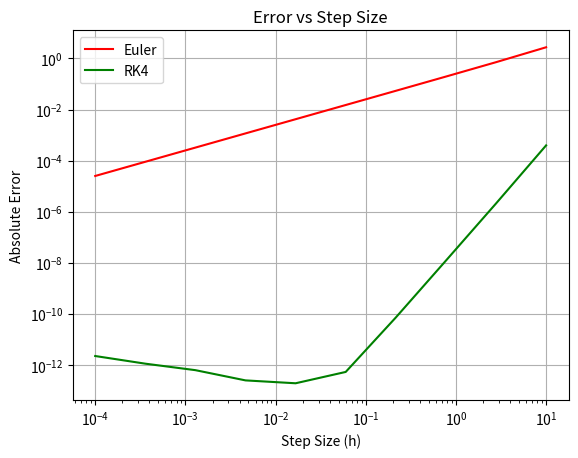

Here is the Python script that generated this plot:
import numpy as np;
import matplotlib.pyplot as plt;

#Euler
def Euler (function,x0,x_end,y0,h):
  steps=int((x_end-x0)/h)
  x_array=np.linspace(x0,x_end,steps)
  y_array=[y0]
  for i in range(len(x_array)-1):
    y_array.append(y_array[i]+h*function(x_array[i],y_array[i]))
  return x_array,y_array

#RK4 - Runge Kutta
def rk4 (function,x0,x_end,y0,h):
  steps=int((x_end-x0)/h)
  x_array=np.linspace(x0,x_end,steps)
  y_array=[y0]
  for i in range(len(x_array)-1):
    k1 = h * function(x_array[i], y_array[i])
    k2 = h * function(x_array[i] + h / 2, y_array[i] + k1 / 2)
    k3 = h * function(x_array[i] + h / 2, y_array[i] + k2 / 2)
    k4 = h * function(x_array[i] + h, y_array[i] + k3)
    y_array.append(y_array[i]+(k1 + 2 * k2 + 2 * k3 + k4) / 6)
  return x_array,y_array

t0=0
t_end=220
Ta = 27; #Celsius
T0 = 95; #Celsius
k = 0.02; #Minute Inverse
f=lambda t,T: -k*(T-Ta)

h_values= np.logspace(-4,1,10)

euler_errors = []
rk4_errors = []

for h in h_values:
  t_array_euler, T_array_euler = Euler(f,t0,t_end,T0,h)
  t_array_rk4, T_array_rk4 = rk4(f,t0,t_end,T0,h)

  t_actual = np.arange(len(t_array_euler))*h

  T_array_actual = Ta+(T0-Ta)*np.exp(-k*t_actual) # Analytical values for corresponding times

  # Absolute values
  euler_errors.append(np.max(np.abs(T_array_euler-T_array_actual)))
  rk4_errors.append(np.max(np.abs(T_array_rk4-T_array_actual)))

for i in range(len(h_values)):
  print(f"Error for h = {h_values[i]}: Euler = {euler_errors[i]}, RK4 = {rk4_errors[i]}")
  
plt.loglog(h_values, euler_errors, label='Euler', color='red')
plt.loglog(h_values, rk4_errors, label='RK4', color='green')

plt.xlabel('Step Size (h)')
plt.ylabel('Absolute Error')
plt.title('Error vs Step Size')
plt.grid(True)
plt.legend()
plt.savefig("Error Step Size Analysis")
plt.show()
